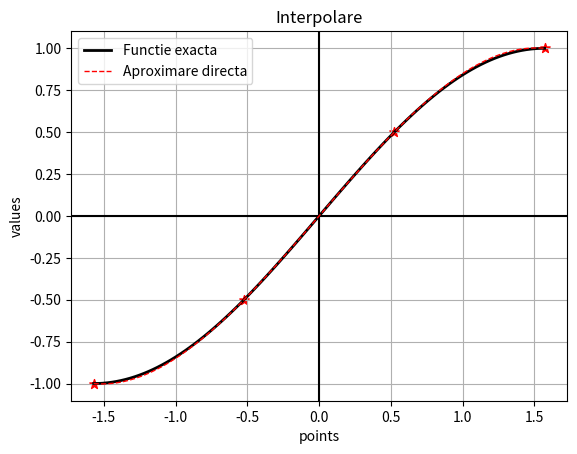
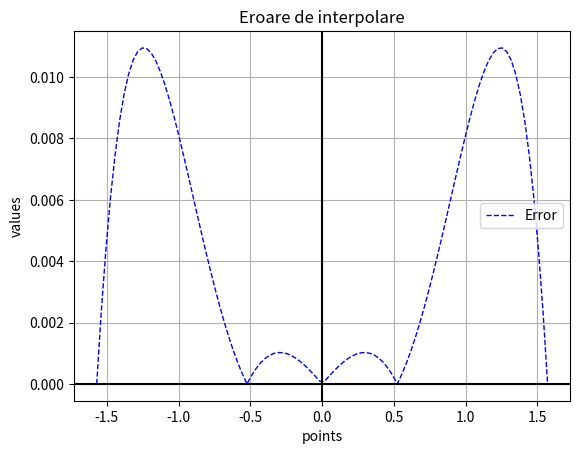

These charts were generated, in order, by the following Python code:
import numpy as np
import matplotlib.pyplot as plt
 
def MetLagrange(X, Y, x):
    n = len(X)
    L = np.zeros(n, dtype=float)
    for k in range(0,n):
        L[k] = 1
        for i in range(0,n):
            if i != k :
                L[k] = L[k] * ((x - X[i])/(X[k]-X[i]))
    y = 0
    for i in range(0,n):
        y =y + Y[i]*L[i]
    return y
 
def functie(var_x):
    f = np.sin(var_x)
    return f
 
X_interpolare = np.linspace(-np.pi/2, np.pi/2, 4)
Y_interpolare = functie(X_interpolare)
 
plt.figure(0)
plt.scatter(X_interpolare, Y_interpolare, marker='*', c='red', s=50)
plt.xlabel('points')
plt.ylabel('values')
plt.grid()
plt.axhline(0, c='black')
plt.axvline(0, c='black')
plt.title('Interpolare')
 
x_domain = np.linspace(-np.pi/2 , np.pi/2 , 100)
y_aprox = np.zeros(100)
for i in range(100):
    y_aprox[i] = MetLagrange(X_interpolare, Y_interpolare, x_domain[i])
 
plt.plot(x_domain, functie(x_domain) , c='k', linewidth =2 , label = 'Functie exacta')
plt.plot(x_domain, y_aprox , c='r' , linewidth=1,linestyle='--',label = 'Aproximare directa')
plt.legend()
plt.show()
 
error = np.abs(y_aprox - functie(x_domain))
plt.figure(1)
plt.plot(x_domain,error,c='b',linewidth=1,linestyle='--',label = 'Error')
plt.xlabel('points')
plt.ylabel('values')
plt.grid()
plt.axhline(0, c='black')
plt.axvline(0, c='black')
plt.title('Eroare de interpolare')
plt.legend()
plt.show()